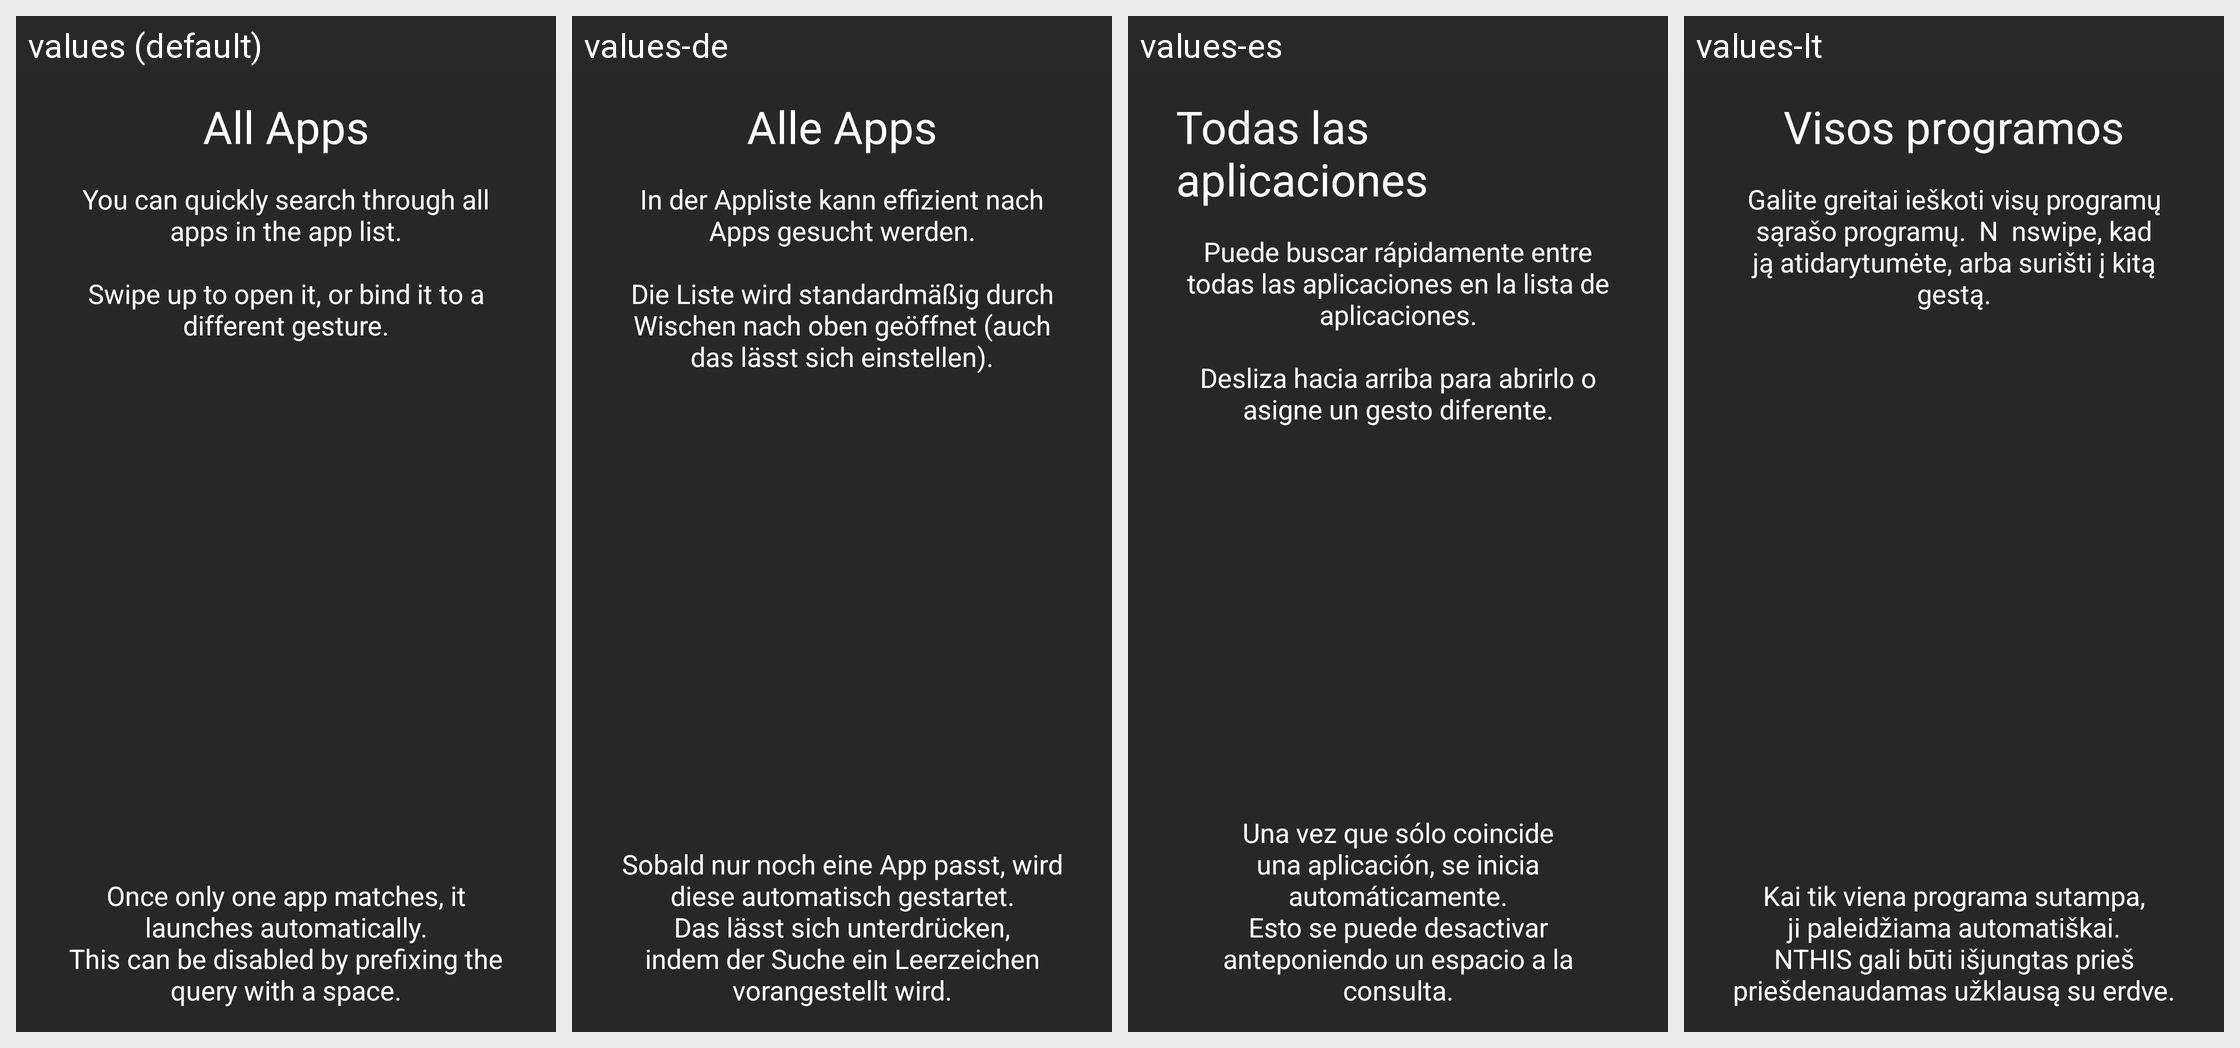

The Android screen above is rendered under several locales of the same app. Produce the string resources it draws, with the default and per-locale values.
Android screen res/layout/tutorial_3_app_list.xml rendered under 4 locales, left to right: values (default), values-de, values-es, values-lt. Device: Nexus 5 (rendered at 1080×1920; each locale shown at half size, 540×960, under a caption strip naming it); theme launcherBaseTheme.
Other locales in the repository, not shown: values-ar, values-cs, values-en-rGB, values-fr, values-gl, values-it, values-ja, values-nl, values-pl, values-pt-rBR, values-ru, values-tr, values-uk, values-zh-rCN.
Strings drawn on this screen, with the default value and each locale's value (text and hints the layout hard-codes, and strings that could not be matched under every locale, appear in the picture but are not listed):

tutorial_app_list_title
  values: All Apps
  values-de: Alle Apps
  values-es: Todas las aplicaciones
  values-lt: Visos programos

tutorial_app_list_text
  values: You can quickly search through all apps in the app list.
      
      Swipe up to open it, or bind it to a different gesture.
  values-de: In der Appliste kann effizient nach Apps gesucht werden.
      
      Die Liste wird standardmäßig durch Wischen nach oben geöffnet (auch das lässt sich einstellen).
  values-es: Puede buscar rápidamente entre todas las aplicaciones en la lista de aplicaciones.
      
      Desliza hacia arriba para abrirlo o asigne un gesto diferente.
  values-lt: Galite greitai ieškoti visų programų sąrašo programų.  N  nswipe, kad ją atidarytumėte, arba surišti į kitą gestą.

tutorial_app_list_text_2
  values: Once only one app matches, it launches automatically.
      This can be disabled by prefixing the query with a space.
  values-de: Sobald nur noch eine App passt, wird diese automatisch gestartet.
      Das lässt sich unterdrücken, indem der Suche ein Leerzeichen vorangestellt wird.
  values-es: Una vez que sólo coincide una aplicación, se inicia automáticamente.
      Esto se puede desactivar anteponiendo un espacio a la consulta.
  values-lt: Kai tik viena programa sutampa, ji paleidžiama automatiškai.  NTHIS gali būti išjungtas prieš priešdenaudamas užklausą su erdve.
